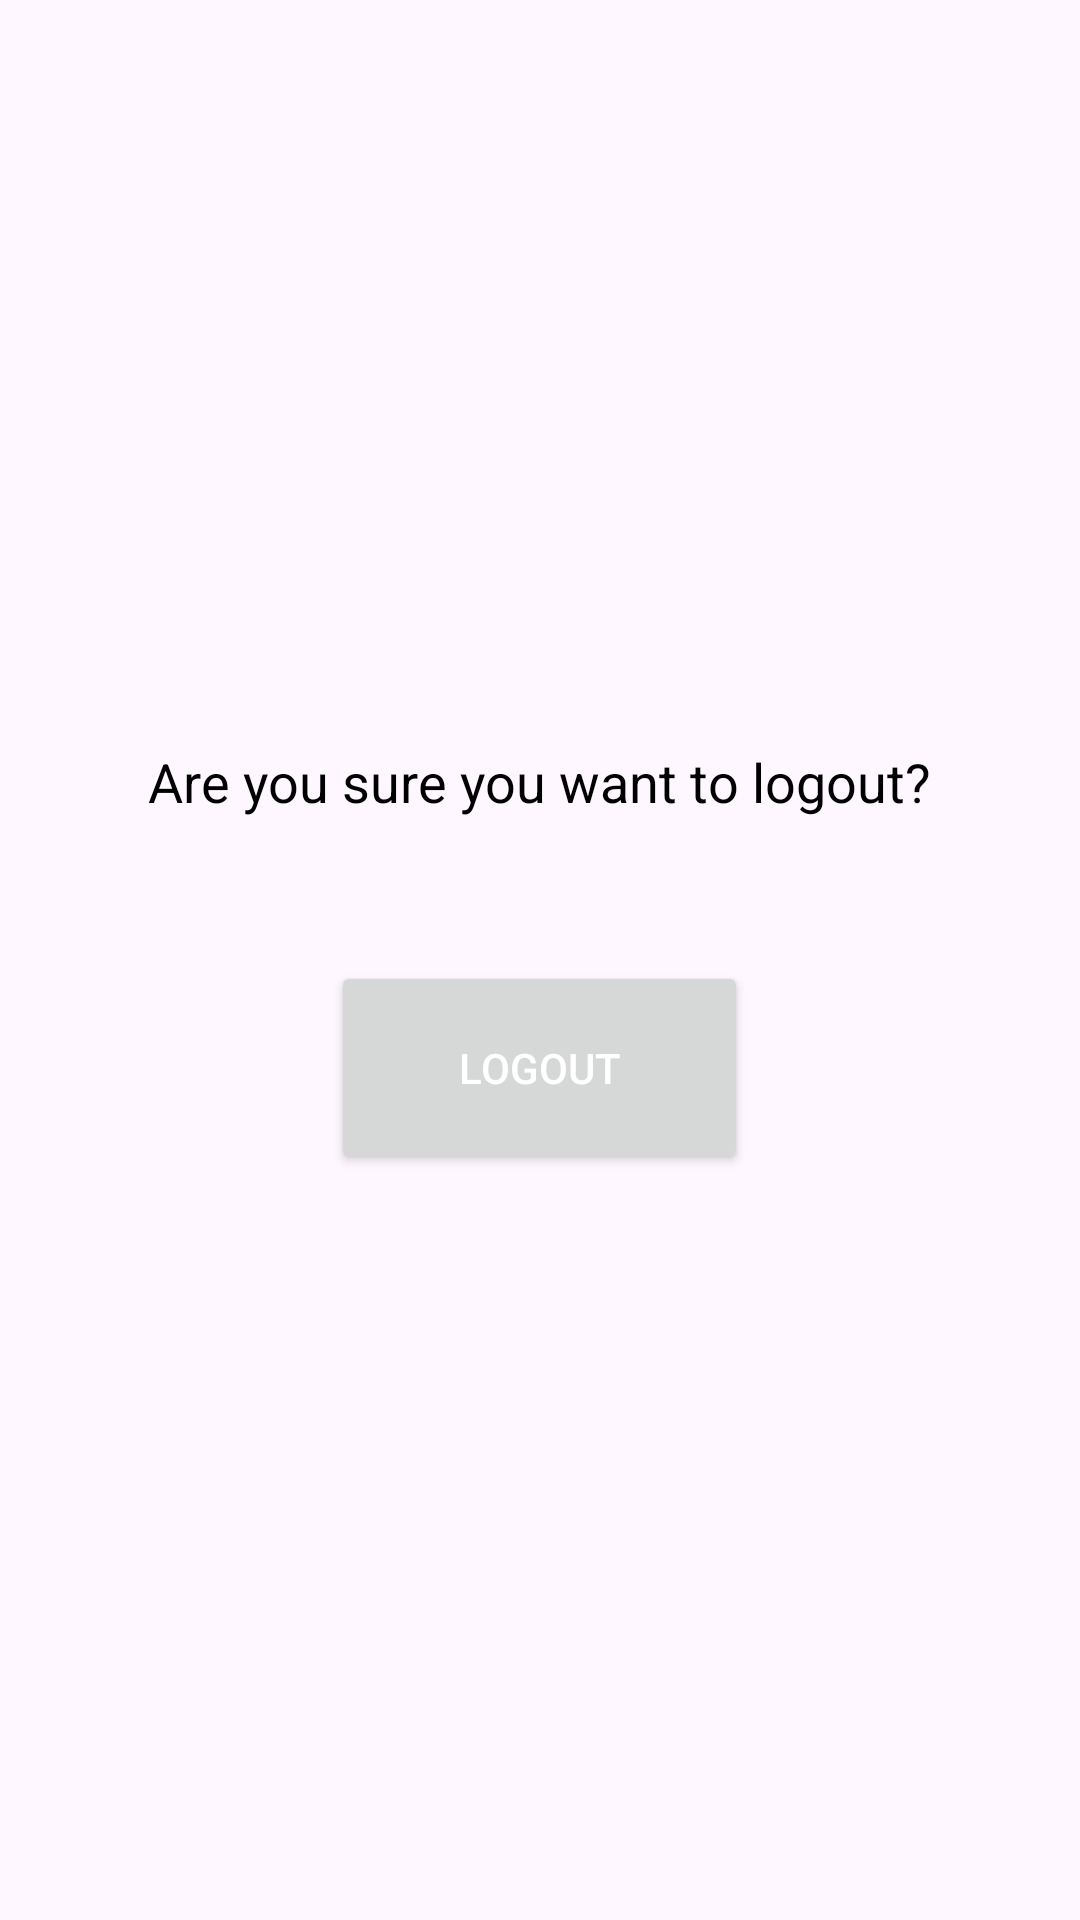

The Android layout XML behind this screen, and the referenced resources:
<!-- AndroidManifest.xml: application theme Theme._1200134_nsralla_hassan_finalProject -->
<!-- res/layout/fragment_nav__logout.xml -->
<?xml version="1.0" encoding="utf-8"?>
<LinearLayout xmlns:android="http://schemas.android.com/apk/res/android"
    xmlns:tools="http://schemas.android.com/tools"
    android:layout_width="match_parent"
    android:layout_height="match_parent"
    android:orientation="vertical"
    android:gravity="center"
    android:padding="16dp"
    tools:context="User_Navbar_classes.Nav_Logout"
    android:id="@+id/layout">

    <TextView
        android:id="@+id/textViewLogoutMessage"
        android:layout_width="wrap_content"
        android:layout_height="48dp"
        android:layout_marginBottom="24dp"
        android:text="Are you sure you want to logout?"
        android:textColor="@color/black"
        android:textSize="18sp" />

    <Button
        android:id="@+id/buttonLogout"
        android:layout_width="139dp"
        android:layout_height="71dp"
        android:text="Logout"
        android:textColor="@color/white" />



</LinearLayout>
<!-- resources referenced by this layout -->
<resources>
  <color name="black">#FF000000</color>
  <color name="white">#FFFFFFFF</color>
  <style name="Theme._1200134_nsralla_hassan_finalProject" parent="Base.Theme._1200134_nsralla_hassan_finalProject" />
  <style name="Base.Theme._1200134_nsralla_hassan_finalProject" parent="Theme.Material3.DayNight.NoActionBar">
          
          
      </style>
</resources>
